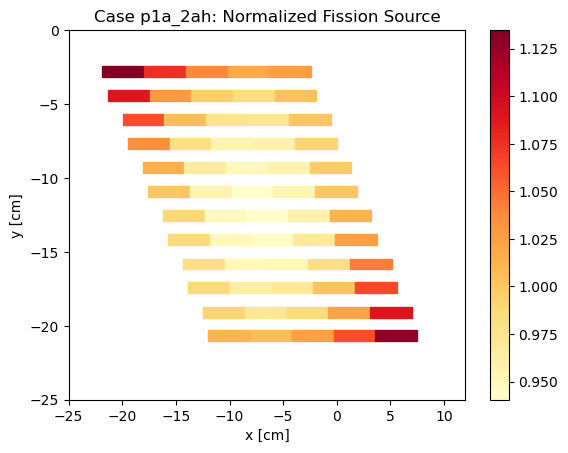

The data file committed next to this chart (first rows):
, , mean, std. dev., Fission Density, FD std dev, Relative unc.
Stripe, Region, , , , , 
1T, 1, 0.00363, 1.97677930706282e-06, 1.135, 0.0006234, 0.0005494
1T, 2, 0.003444, 1.9875938193806146e-06, 1.077, 0.0006262, 0.0005817
1T, 3, 0.003323, 1.9026463575028309e-06, 1.039, 0.0005995, 0.0005773
1T, 4, 0.003262, 1.8330702113035513e-06, 1.019, 0.0005778, 0.0005668
1T, 5, 0.003286, 1.7579558030309735e-06, 1.027, 0.0005546, 0.0005399
1B, 1, 0.003487, 1.9353583990788047e-06, 1.09, 0.0006102, 0.0005598
1B, 2, 0.003294, 1.8865232148535828e-06, 1.03, 0.0005945, 0.0005773
1B, 3, 0.003182, 1.6767417190366335e-06, 0.9946, 0.0005291, 0.000532
1B, 4, 0.003148, 1.7919755672754277e-06, 0.984, 0.0005647, 0.0005739
1B, 5, 0.003212, 1.7434841874535944e-06, 1.004, 0.0005499, 0.0005478
2T, 1, 0.0034, 1.9584295773547736e-06, 1.063, 0.0006171, 0.0005807
2T, 2, 0.003216, 1.8261193920642748e-06, 1.005, 0.0005755, 0.0005725
2T, 3, 0.003128, 1.68897568811321e-06, 0.9776, 0.0005327, 0.000545
2T, 4, 0.003111, 1.8711639860753512e-06, 0.9725, 0.0005892, 0.0006059
2T, 5, 0.003201, 1.7151390435227684e-06, 1, 0.0005411, 0.0005408
2B, 1, 0.003313, 1.997357125225984e-06, 1.036, 0.0006289, 0.0006073
2B, 2, 0.003139, 1.7544747200226893e-06, 0.981, 0.0005531, 0.0005638
2B, 3, 0.003059, 1.7931417672059095e-06, 0.956, 0.0005648, 0.0005908
2B, 4, 0.003065, 1.8442335992127201e-06, 0.958, 0.0005807, 0.0006062
2B, 5, 0.003174, 1.7238234946971598e-06, 0.992, 0.0005437, 0.000548
3T, 1, 0.003251, 1.8351030102521032e-06, 1.016, 0.0005784, 0.0005692
3T, 2, 0.003091, 1.7812376995278818e-06, 0.9662, 0.0005612, 0.0005808
3T, 3, 0.003036, 1.6563328045542983e-06, 0.9489, 0.0005224, 0.0005505
3T, 4, 0.00306, 1.7457199037816854e-06, 0.9566, 0.0005501, 0.0005751
3T, 5, 0.003189, 1.7886632529440996e-06, 0.9969, 0.0005638, 0.0005656
3B, 1, 0.003203, 1.821252830198539e-06, 1.001, 0.000574, 0.0005734
3B, 2, 0.003056, 1.8021249478758118e-06, 0.9551, 0.0005676, 0.0005943
3B, 3, 0.00301, 1.62748151212689e-06, 0.9407, 0.0005133, 0.0005457
3B, 4, 0.003055, 1.8181014242680693e-06, 0.9549, 0.0005726, 0.0005996
3B, 5, 0.003202, 1.8027039581018727e-06, 1.001, 0.0005682, 0.0005678
4T, 1, 0.003167, 1.7280999255752487e-06, 0.9898, 0.000545, 0.0005506
4T, 2, 0.003035, 1.77569584718914e-06, 0.9487, 0.0005594, 0.0005896
4T, 3, 0.003009, 1.722776108430499e-06, 0.9405, 0.0005429, 0.0005772
4T, 4, 0.003069, 1.7530408654765758e-06, 0.9594, 0.0005524, 0.0005758
4T, 5, 0.003238, 1.8444434413553437e-06, 1.012, 0.0005813, 0.0005742
4B, 1, 0.003155, 1.8518295480056082e-06, 0.986, 0.0005833, 0.0005916
4B, 2, 0.003041, 1.711066814677785e-06, 0.9506, 0.0005393, 0.0005674
4B, 3, 0.003025, 1.7536021048439665e-06, 0.9456, 0.0005525, 0.0005843
4B, 4, 0.0031, 1.764903334470336e-06, 0.9689, 0.0005562, 0.0005741
4B, 5, 0.003281, 1.887240677689146e-06, 1.026, 0.0005947, 0.0005798
5T, 1, 0.003142, 1.840639938584205e-06, 0.982, 0.0005798, 0.0005904
5T, 2, 0.003043, 1.6659290997880257e-06, 0.951, 0.0005253, 0.0005524
5T, 3, 0.003047, 1.755105497356228e-06, 0.9525, 0.000553, 0.0005806
5T, 4, 0.003139, 1.7805300053624554e-06, 0.9813, 0.0005612, 0.0005719
5T, 5, 0.003339, 1.832010857515256e-06, 1.044, 0.0005777, 0.0005536
5B, 1, 0.003161, 1.8018950509845444e-06, 0.9881, 0.0005678, 0.0005747
5B, 2, 0.003081, 1.774664084453142e-06, 0.9631, 0.0005592, 0.0005806
5B, 3, 0.003104, 1.8891500464552077e-06, 0.9703, 0.0005947, 0.000613
5B, 4, 0.003206, 1.8140319250904432e-06, 1.002, 0.0005717, 0.0005705
5B, 5, 0.003407, 2.0229337401494883e-06, 1.065, 0.0006371, 0.0005983
6T, 1, 0.003173, 1.8879644399537613e-06, 0.9918, 0.0005946, 0.0005995
6T, 2, 0.003113, 1.7445673820367691e-06, 0.973, 0.0005499, 0.0005652
6T, 3, 0.003155, 1.820369613824556e-06, 0.9861, 0.0005736, 0.0005817
6T, 4, 0.003272, 1.7873978847164647e-06, 1.023, 0.0005637, 0.0005512
6T, 5, 0.003491, 1.9015892604942847e-06, 1.091, 0.0005997, 0.0005496
6B, 1, 0.003238, 1.8006295687966235e-06, 1.012, 0.0005677, 0.0005609
6B, 2, 0.003217, 1.7331410172184974e-06, 1.006, 0.0005467, 0.0005436
6B, 3, 0.003276, 1.8184882577700337e-06, 1.024, 0.0005733, 0.0005598
6B, 4, 0.003401, 1.8742521863326531e-06, 1.063, 0.000591, 0.0005559
... 1 more rows
